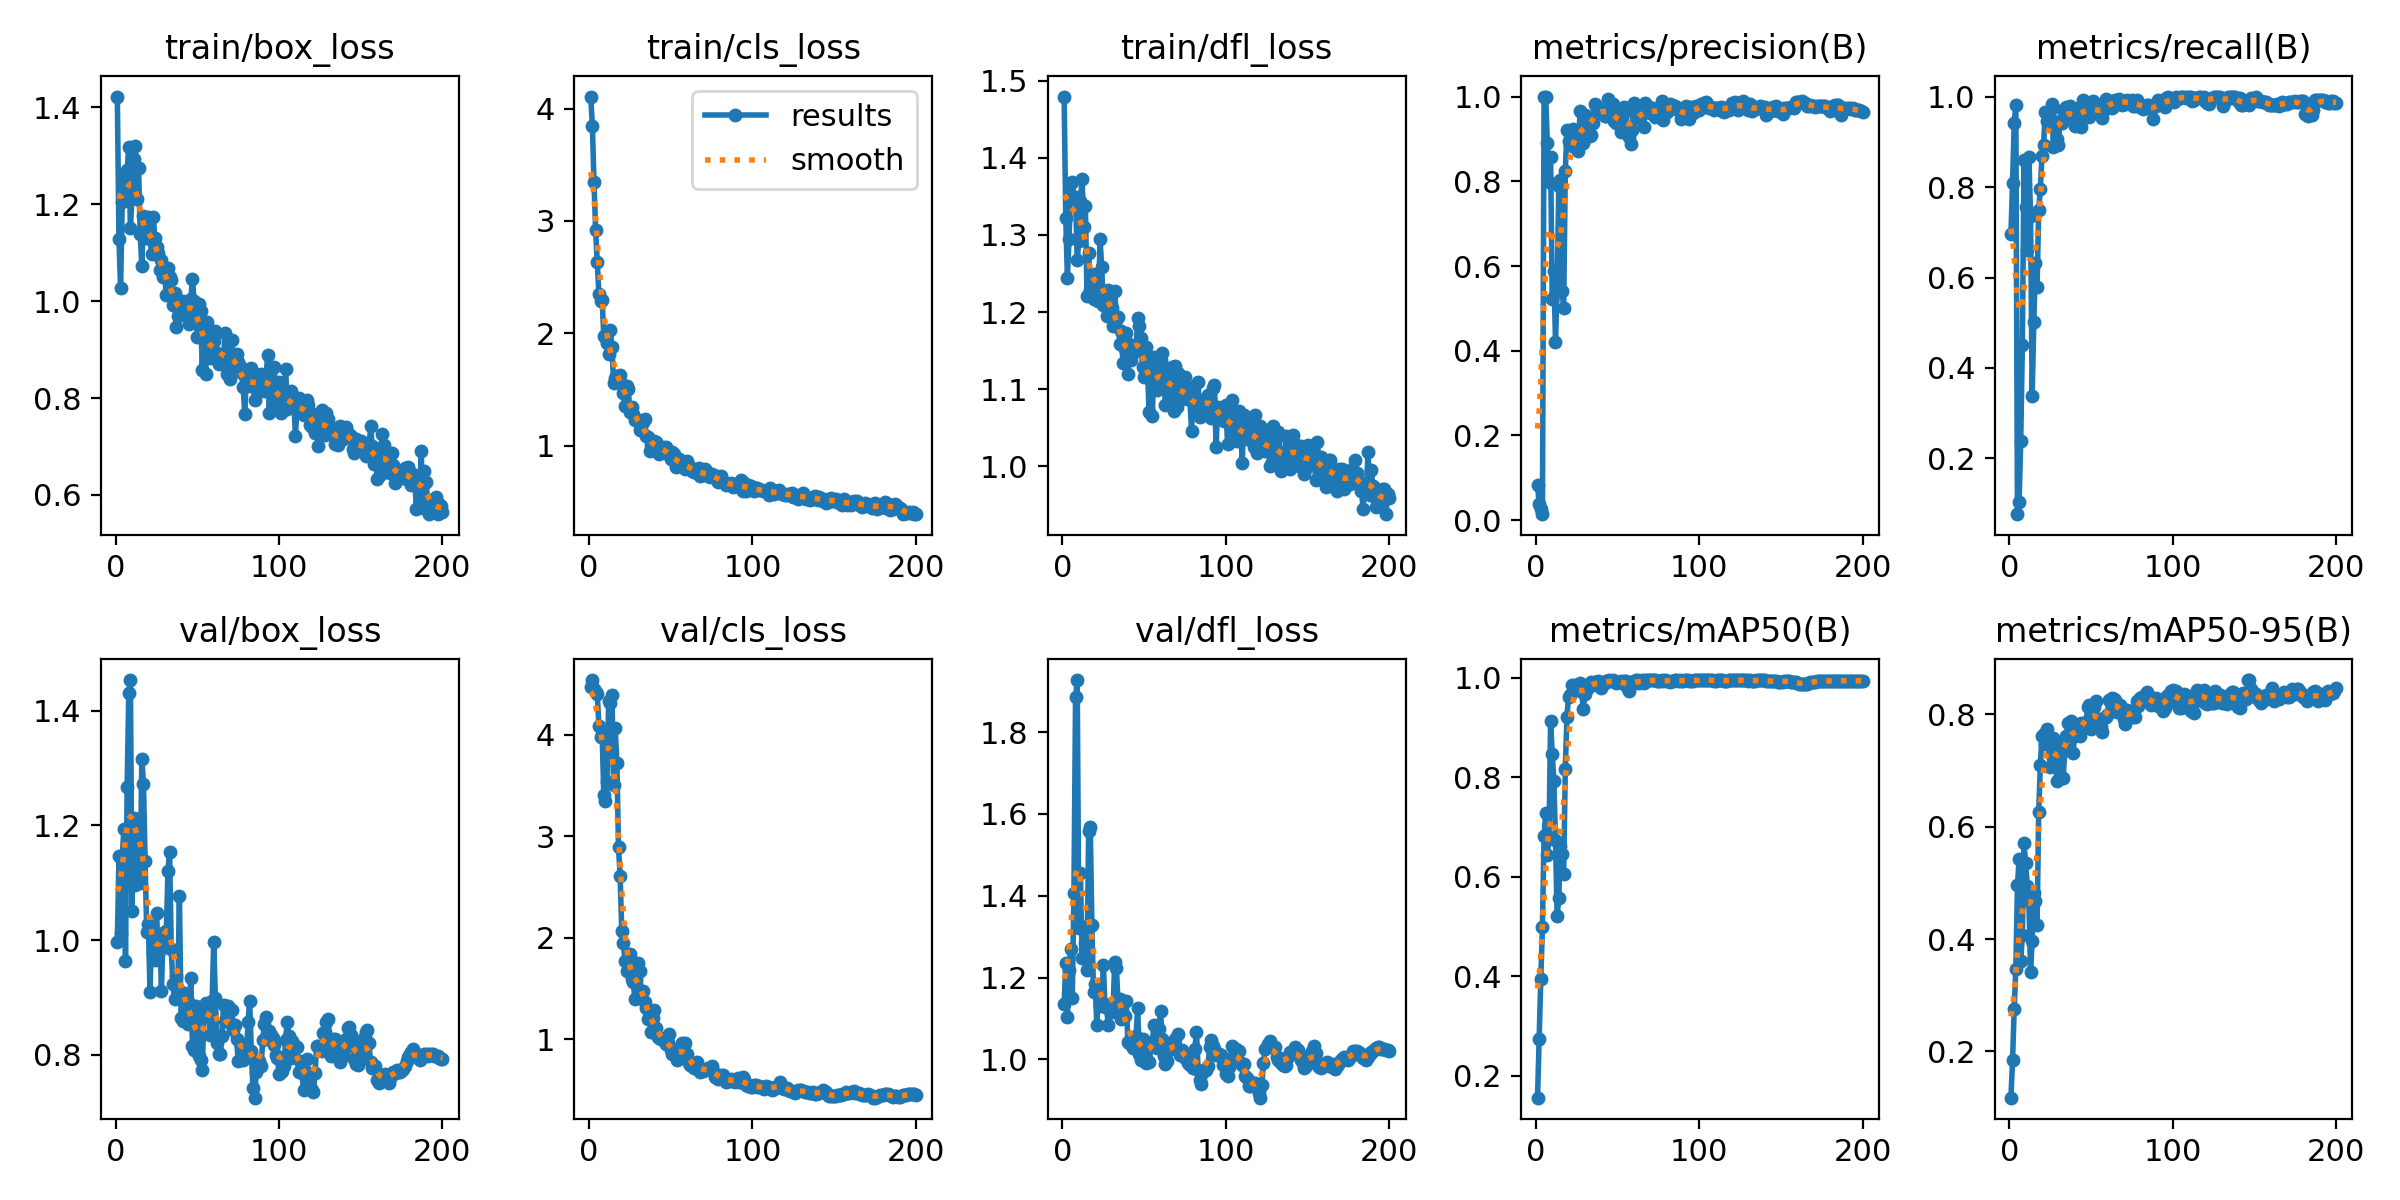

Data behind this chart, as committed beside it:
epoch, time, train/box_loss, train/cls_loss, train/dfl_loss, metrics/precision(B), metrics/recall(B), metrics/mAP50(B), metrics/mAP50-95(B), val/box_loss, val/cls_loss, val/dfl_loss, lr/pg0, lr/pg1, lr/pg2
1, 45.83, 1.423, 4.108, 1.479, 0.08375, 0.6964, 0.1557, 0.1177, 0.9967, 4.472, 1.135, 0.0001111, 0.0001111, 0.0001111
2, 89.34, 1.129, 3.85, 1.322, 0.03836, 0.8083, 0.2729, 0.1844, 1.146, 4.539, 1.235, 0.0002322, 0.0002322, 0.0002322
3, 127.8, 1.026, 3.347, 1.245, 0.02639, 0.9417, 0.3949, 0.2753, 1.013, 4.449, 1.103, 0.000352, 0.000352, 0.000352
4, 163.5, 1.205, 2.918, 1.294, 0.01429, 0.9809, 0.4987, 0.3476, 1.144, 4.416, 1.218, 0.0004706, 0.0004706, 0.0004706
5, 199.4, 1.232, 2.631, 1.367, 1, 0.07685, 0.6812, 0.4961, 1.194, 4.398, 1.269, 0.0005881, 0.0005881, 0.0005881
6, 235.4, 1.254, 2.349, 1.368, 1, 0.1043, 0.7288, 0.5422, 0.9645, 4.091, 1.151, 0.0007043, 0.0007043, 0.0007043
7, 271.7, 1.271, 2.284, 1.348, 0.8899, 0.2383, 0.6435, 0.3609, 1.267, 3.977, 1.406, 0.0008193, 0.0008193, 0.0008193
8, 310.7, 1.319, 2.294, 1.349, 0.7984, 0.4513, 0.6788, 0.4075, 1.43, 3.994, 1.885, 0.0009331, 0.0009331, 0.0009331
9, 348, 1.152, 1.974, 1.268, 0.8568, 0.8587, 0.9119, 0.5715, 1.453, 3.41, 1.927, 0.001046, 0.001046, 0.001046
10, 384.8, 1.214, 1.971, 1.292, 0.5219, 0.7553, 0.8465, 0.5348, 1.05, 3.349, 1.322, 0.001061, 0.001061, 0.001061
11, 423.5, 1.294, 1.918, 1.343, 0.5885, 0.6613, 0.7926, 0.4954, 1.213, 3.538, 1.456, 0.001056, 0.001056, 0.001056
12, 458.5, 1.319, 1.819, 1.373, 0.4214, 0.8673, 0.6729, 0.4682, 1.097, 4.337, 1.248, 0.001051, 0.001051, 0.001051
13, 496.6, 1.212, 2.033, 1.31, 0.5436, 0.7358, 0.5203, 0.3414, 1.212, 4.311, 1.324, 0.001045, 0.001045, 0.001045
14, 531.7, 1.275, 1.879, 1.338, 0.7883, 0.3388, 0.5564, 0.3976, 1.135, 4.39, 1.284, 0.00104, 0.00104, 0.00104
15, 569.3, 1.139, 1.555, 1.221, 0.8032, 0.5007, 0.6616, 0.4825, 1.099, 3.503, 1.219, 0.001034, 0.001034, 0.001034
16, 606.2, 1.072, 1.599, 1.276, 0.5416, 0.6313, 0.6449, 0.4687, 1.317, 4.065, 1.558, 0.001029, 0.001029, 0.001029
17, 641.7, 1.175, 1.621, 1.229, 0.5012, 0.5787, 0.6054, 0.4255, 1.273, 3.722, 1.567, 0.001023, 0.001023, 0.001023
18, 677.8, 1.13, 1.61, 1.223, 0.8239, 0.7498, 0.8169, 0.6255, 1.139, 2.895, 1.328, 0.001018, 0.001018, 0.001018
19, 712.4, 1.147, 1.629, 1.216, 0.9205, 0.7953, 0.9215, 0.7096, 1.014, 2.605, 1.165, 0.001012, 0.001012, 0.001012
20, 746.8, 1.174, 1.547, 1.25, 0.8941, 0.8686, 0.9616, 0.7623, 1.028, 2.07, 1.185, 0.001007, 0.001007, 0.001007
21, 784.3, 1.128, 1.465, 1.24, 0.8886, 0.8923, 0.9658, 0.7648, 0.9097, 1.949, 1.084, 0.001001, 0.001001, 0.001001
22, 821.5, 1.098, 1.356, 1.214, 0.8837, 0.9661, 0.9855, 0.7479, 1.015, 1.768, 1.164, 0.0009955, 0.0009955, 0.0009955
23, 857.5, 1.174, 1.53, 1.294, 0.9227, 0.9461, 0.9739, 0.7733, 0.9772, 1.672, 1.131, 0.00099, 0.00099, 0.00099
24, 893.4, 1.129, 1.501, 1.258, 0.9171, 0.9409, 0.9858, 0.7481, 0.966, 1.673, 1.134, 0.0009845, 0.0009845, 0.0009845
25, 929.1, 1.112, 1.296, 1.209, 0.883, 0.9673, 0.9856, 0.7068, 1.048, 1.837, 1.231, 0.000979, 0.000979, 0.000979
26, 964.3, 1.099, 1.344, 1.21, 0.8716, 0.9842, 0.9793, 0.728, 0.9763, 1.591, 1.132, 0.0009735, 0.0009735, 0.0009735
27, 999.6, 1.065, 1.284, 1.195, 0.965, 0.8894, 0.9894, 0.7574, 1.011, 1.561, 1.126, 0.000968, 0.000968, 0.000968
28, 1035, 1.085, 1.23, 1.229, 0.9226, 0.9438, 0.9703, 0.7468, 0.9117, 1.401, 1.084, 0.0009625, 0.0009625, 0.0009625
29, 1070, 1.05, 1.239, 1.209, 0.891, 0.9071, 0.937, 0.6816, 1.013, 1.598, 1.134, 0.000957, 0.000957, 0.000957
30, 1104, 1.055, 1.218, 1.205, 0.9563, 0.8927, 0.9677, 0.719, 0.9885, 1.747, 1.116, 0.0009515, 0.0009515, 0.0009515
31, 1139, 1.012, 1.136, 1.182, 0.9377, 0.945, 0.9769, 0.7268, 1.016, 1.673, 1.132, 0.000946, 0.000946, 0.000946
32, 1174, 1.068, 1.189, 1.227, 0.9486, 0.941, 0.9855, 0.7493, 1.121, 1.444, 1.238, 0.0009405, 0.0009405, 0.0009405
33, 1209, 1.05, 1.214, 1.19, 0.9071, 0.97, 0.9856, 0.6867, 1.154, 1.481, 1.223, 0.000935, 0.000935, 0.000935
34, 1246, 1.044, 1.239, 1.194, 0.9096, 0.971, 0.9903, 0.738, 0.9843, 1.366, 1.138, 0.0009295, 0.0009295, 0.0009295
35, 1283, 0.9926, 1.088, 1.159, 0.9373, 0.9777, 0.9848, 0.7615, 0.9229, 1.304, 1.148, 0.000924, 0.000924, 0.000924
36, 1319, 1.017, 1.075, 1.176, 0.9816, 0.962, 0.992, 0.7854, 0.897, 1.201, 1.098, 0.0009185, 0.0009185, 0.0009185
37, 1356, 0.9476, 0.9559, 1.135, 0.9771, 0.9801, 0.9915, 0.7857, 0.9383, 1.206, 1.106, 0.000913, 0.000913, 0.000913
38, 1393, 0.9694, 1.004, 1.152, 0.9689, 0.9643, 0.9926, 0.788, 0.9157, 1.07, 1.105, 0.0009075, 0.0009075, 0.0009075
39, 1429, 0.9973, 0.9838, 1.173, 0.9675, 0.9486, 0.9917, 0.7306, 1.078, 1.207, 1.143, 0.000902, 0.000902, 0.000902
40, 1463, 0.9892, 1.041, 1.12, 0.9654, 0.9353, 0.9786, 0.7623, 0.8646, 1.288, 1.044, 0.0008965, 0.0008965, 0.0008965
41, 1496, 0.9996, 1.033, 1.159, 0.9593, 0.9467, 0.9863, 0.7686, 0.8592, 1.111, 1.039, 0.000891, 0.000891, 0.000891
42, 1531, 0.9712, 0.9809, 1.138, 0.9541, 0.9743, 0.9896, 0.7787, 0.9074, 1.02, 1.039, 0.0008855, 0.0008855, 0.0008855
43, 1565, 0.976, 0.9245, 1.154, 0.9539, 0.9754, 0.9922, 0.7624, 0.8985, 1.012, 1.027, 0.00088, 0.00088, 0.00088
44, 1602, 0.9786, 0.9583, 1.154, 0.9943, 0.9327, 0.994, 0.7847, 0.8542, 1.005, 1.036, 0.0008745, 0.0008745, 0.0008745
45, 1640, 0.9524, 0.9898, 1.149, 0.9591, 0.9914, 0.9946, 0.7761, 0.8904, 0.9972, 1.058, 0.000869, 0.000869, 0.000869
46, 1680, 1.005, 0.9595, 1.192, 0.969, 0.9757, 0.9935, 0.7839, 0.9341, 0.9898, 1.125, 0.0008635, 0.0008635, 0.0008635
47, 1721, 1.046, 0.9882, 1.182, 0.9816, 0.9644, 0.9946, 0.7864, 0.8156, 0.9496, 1.013, 0.000858, 0.000858, 0.000858
48, 1758, 0.9997, 0.9287, 1.167, 0.9417, 0.9667, 0.993, 0.8133, 0.8084, 0.9781, 0.9996, 0.0008525, 0.0008525, 0.0008525
49, 1797, 0.9763, 0.9251, 1.129, 0.9378, 0.954, 0.99, 0.8178, 0.8846, 1.054, 1.049, 0.000847, 0.000847, 0.000847
50, 1834, 0.9253, 0.8804, 1.116, 0.9411, 0.9764, 0.9913, 0.7742, 0.8612, 0.8993, 1.031, 0.0008415, 0.0008415, 0.0008415
51, 1870, 0.9935, 0.9419, 1.155, 0.9527, 0.9892, 0.9912, 0.7963, 0.7978, 0.8567, 0.991, 0.000836, 0.000836, 0.000836
52, 1908, 0.9792, 0.9277, 1.127, 0.9163, 0.9747, 0.9925, 0.8141, 0.7917, 0.87, 0.9973, 0.0008305, 0.0008305, 0.0008305
53, 1944, 0.8578, 0.8101, 1.07, 0.9392, 0.9715, 0.9895, 0.824, 0.7739, 0.8313, 0.993, 0.000825, 0.000825, 0.000825
54, 1984, 0.9494, 0.8385, 1.121, 0.9744, 0.9729, 0.9935, 0.7789, 0.874, 0.8001, 1.03, 0.0008195, 0.0008195, 0.0008195
55, 2021, 0.8505, 0.8773, 1.065, 0.9669, 0.9604, 0.9933, 0.7922, 0.8911, 0.8436, 1.043, 0.000814, 0.000814, 0.000814
56, 2061, 0.9576, 0.8533, 1.142, 0.9283, 0.9605, 0.9812, 0.778, 0.8881, 0.9311, 1.085, 0.0008085, 0.0008085, 0.0008085
57, 2096, 0.9225, 0.8474, 1.128, 0.9033, 0.9516, 0.9724, 0.769, 0.8664, 0.9631, 1.037, 0.000803, 0.000803, 0.000803
58, 2134, 0.8831, 0.8118, 1.099, 0.887, 0.9695, 0.9855, 0.7933, 0.8356, 0.8872, 1.027, 0.0007975, 0.0007975, 0.0007975
59, 2169, 0.8973, 0.7952, 1.106, 0.9214, 0.9951, 0.9908, 0.7953, 0.8932, 0.9589, 1.075, 0.000792, 0.000792, 0.000792
60, 2203, 0.9175, 0.8613, 1.138, 0.9848, 0.9761, 0.9938, 0.7983, 0.9964, 0.8532, 1.119, 0.0007865, 0.0007865, 0.0007865
... 140 more rows
